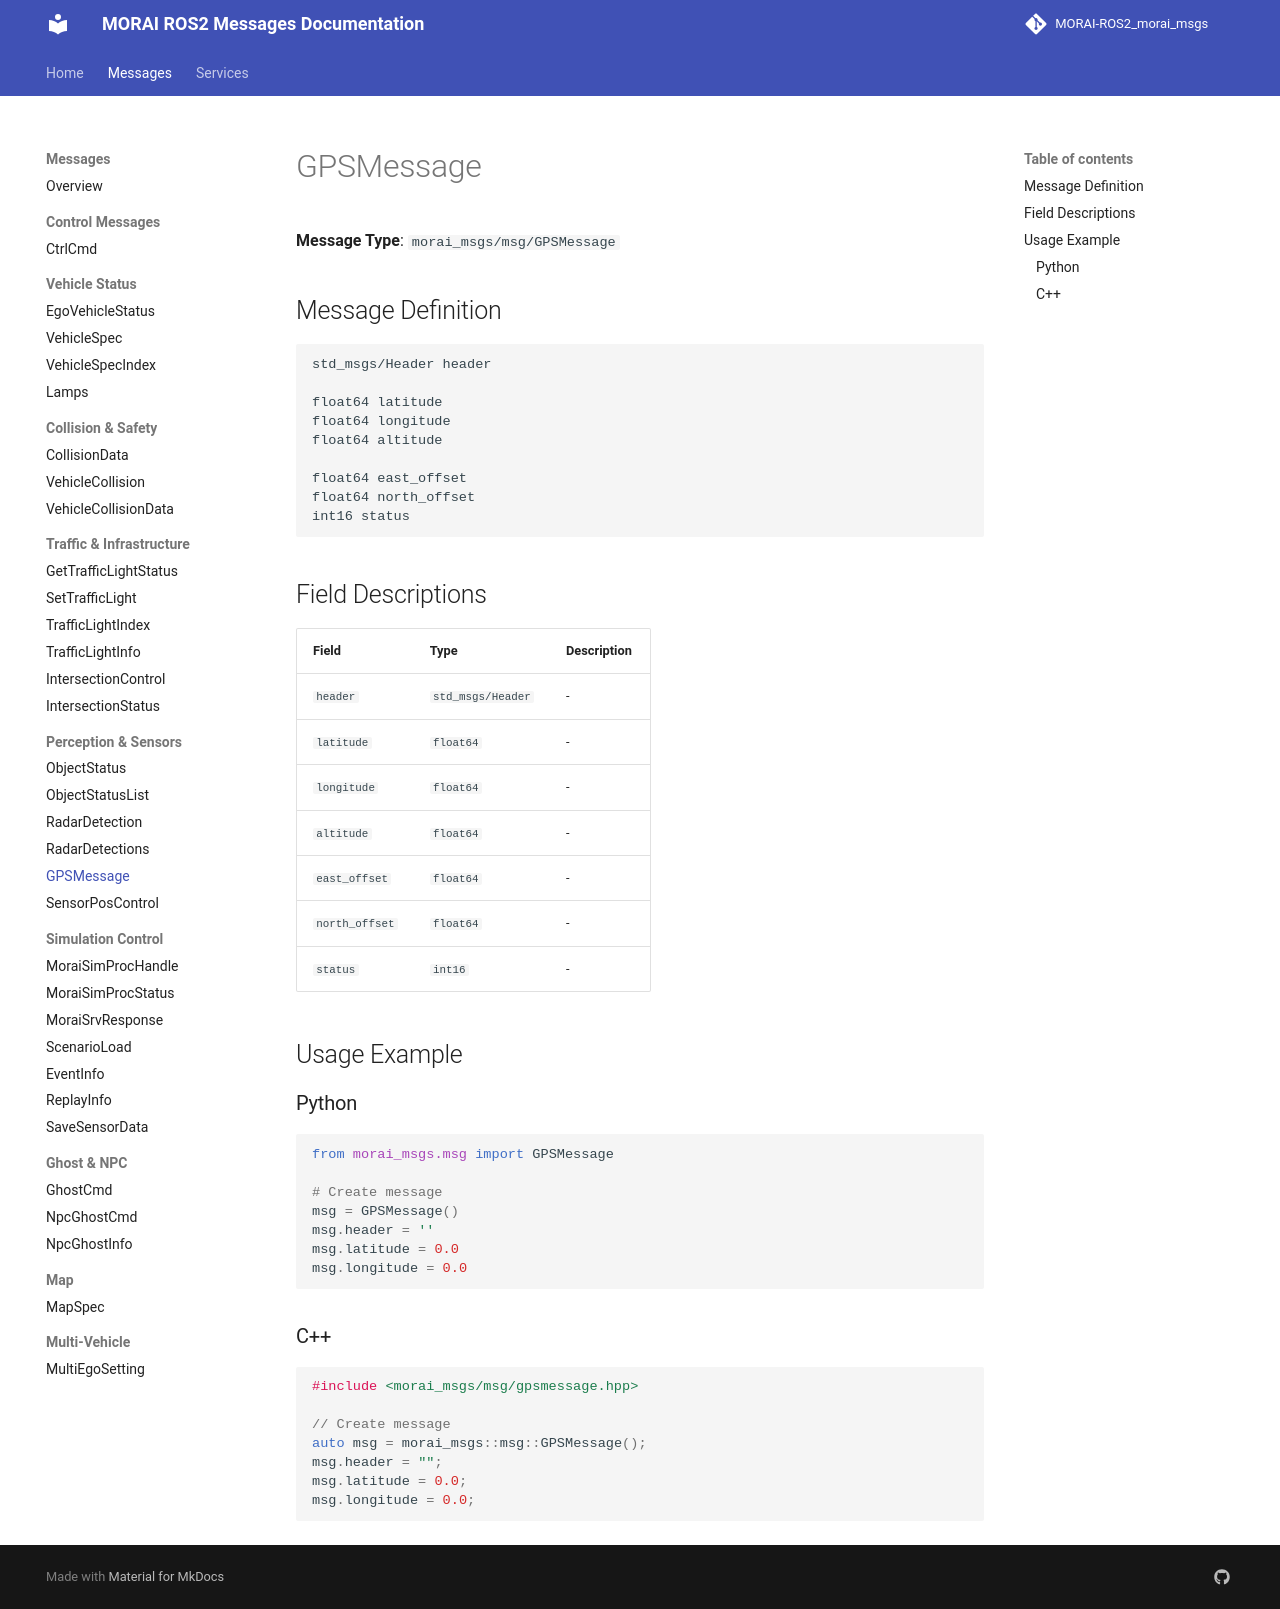

repository: Proejct-MR-2026/MR_Morai-Autoware_Morai-Disturbance-msg · page: messages/GPSMessage/index.html · generator: mkdocs

# GPSMessage

**Message Type**: `morai_msgs/msg/GPSMessage`

## Message Definition

```
std_msgs/Header header

float64 latitude
float64 longitude
float64 altitude

float64 east_offset
float64 north_offset
int16 status
```

## Field Descriptions

| Field | Type | Description |
|-------|------|-------------|
| `header` | `std_msgs/Header` | - |
| `latitude` | `float64` | - |
| `longitude` | `float64` | - |
| `altitude` | `float64` | - |
| `east_offset` | `float64` | - |
| `north_offset` | `float64` | - |
| `status` | `int16` | - |

## Usage Example

### Python

```python
from morai_msgs.msg import GPSMessage

# Create message
msg = GPSMessage()
msg.header = ''
msg.latitude = 0.0
msg.longitude = 0.0
```

### C++

```cpp
#include <morai_msgs/msg/gpsmessage.hpp>

// Create message
auto msg = morai_msgs::msg::GPSMessage();
msg.header = "";
msg.latitude = 0.0;
msg.longitude = 0.0;
```
